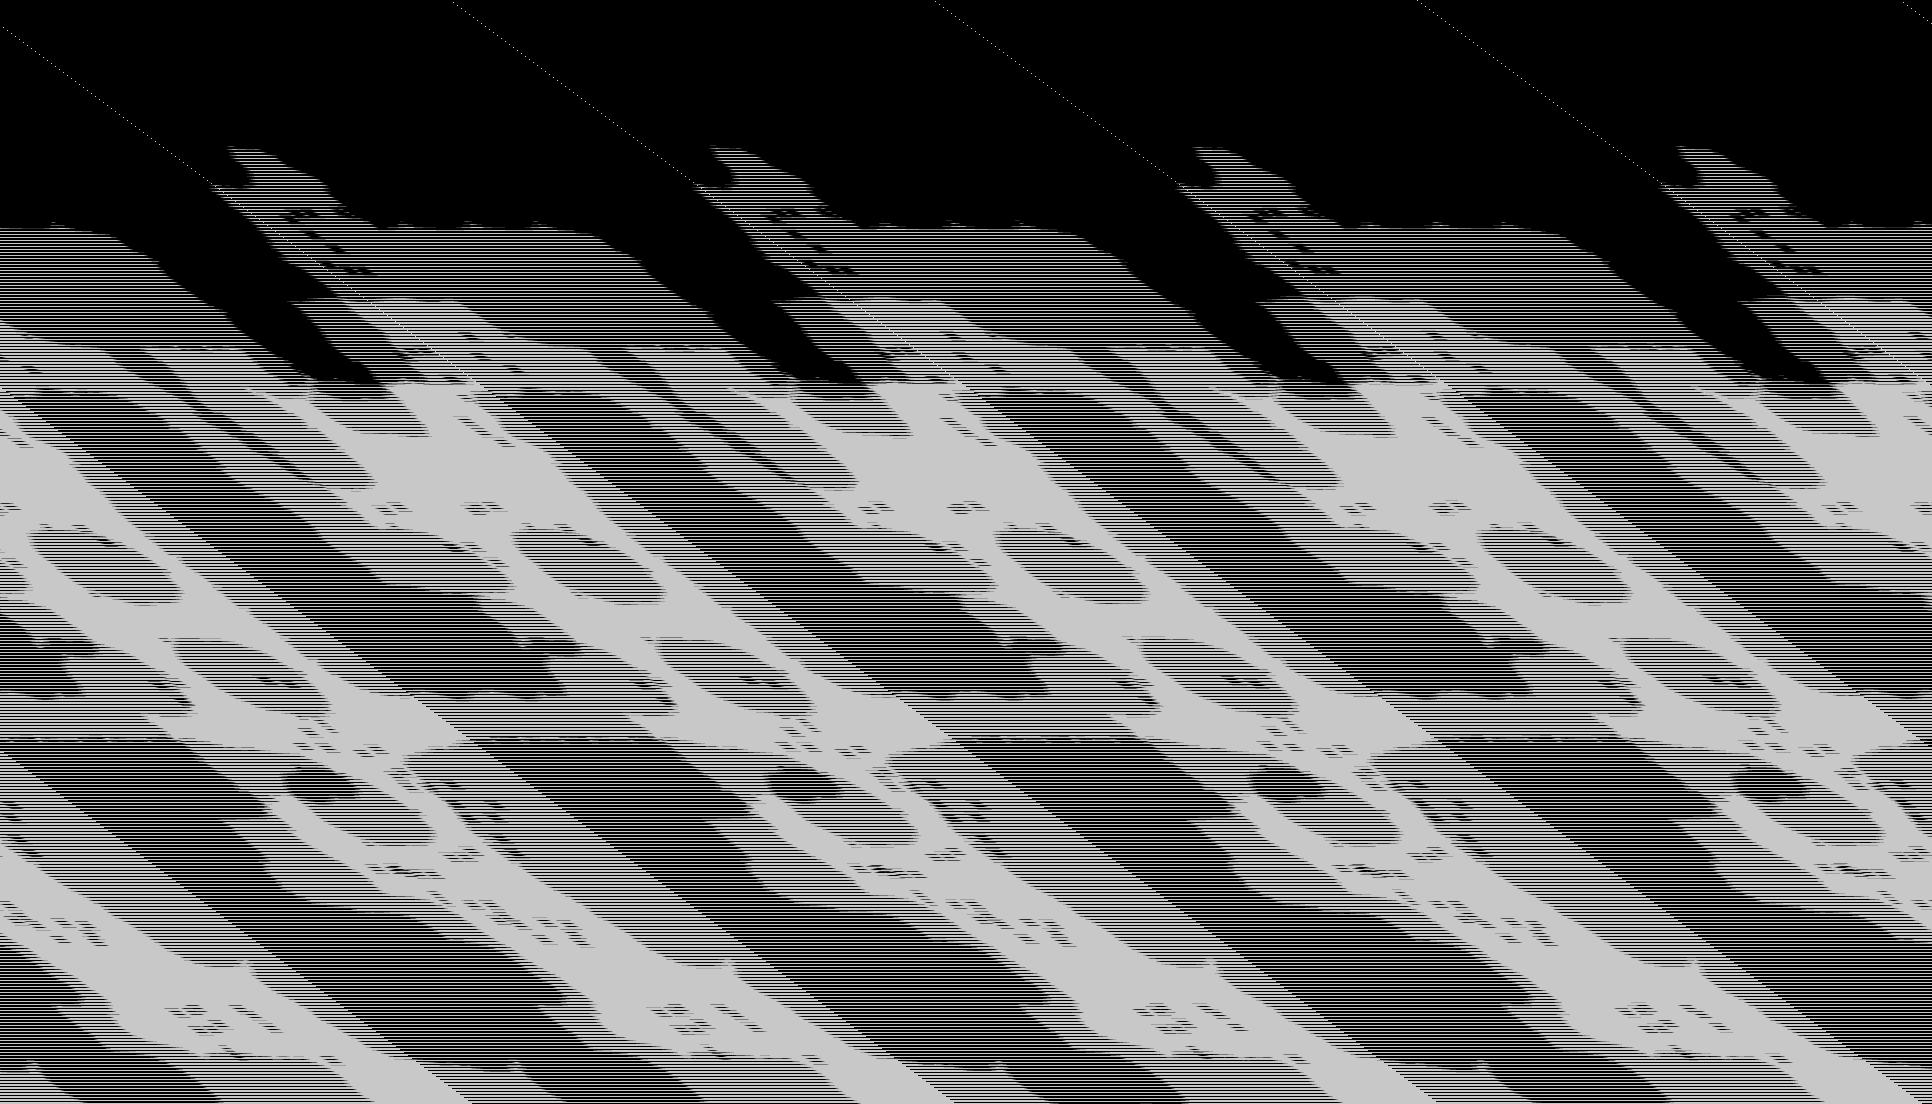

The file beside this chart, header and first rows:
base	0x33982870000
origin	0x230020
stride	966
width	1932
height	1104
nibble	0	1084643
nibble	1	13296
nibble	2	13922
nibble	3	14476
nibble	4	14608
nibble	5	991983
